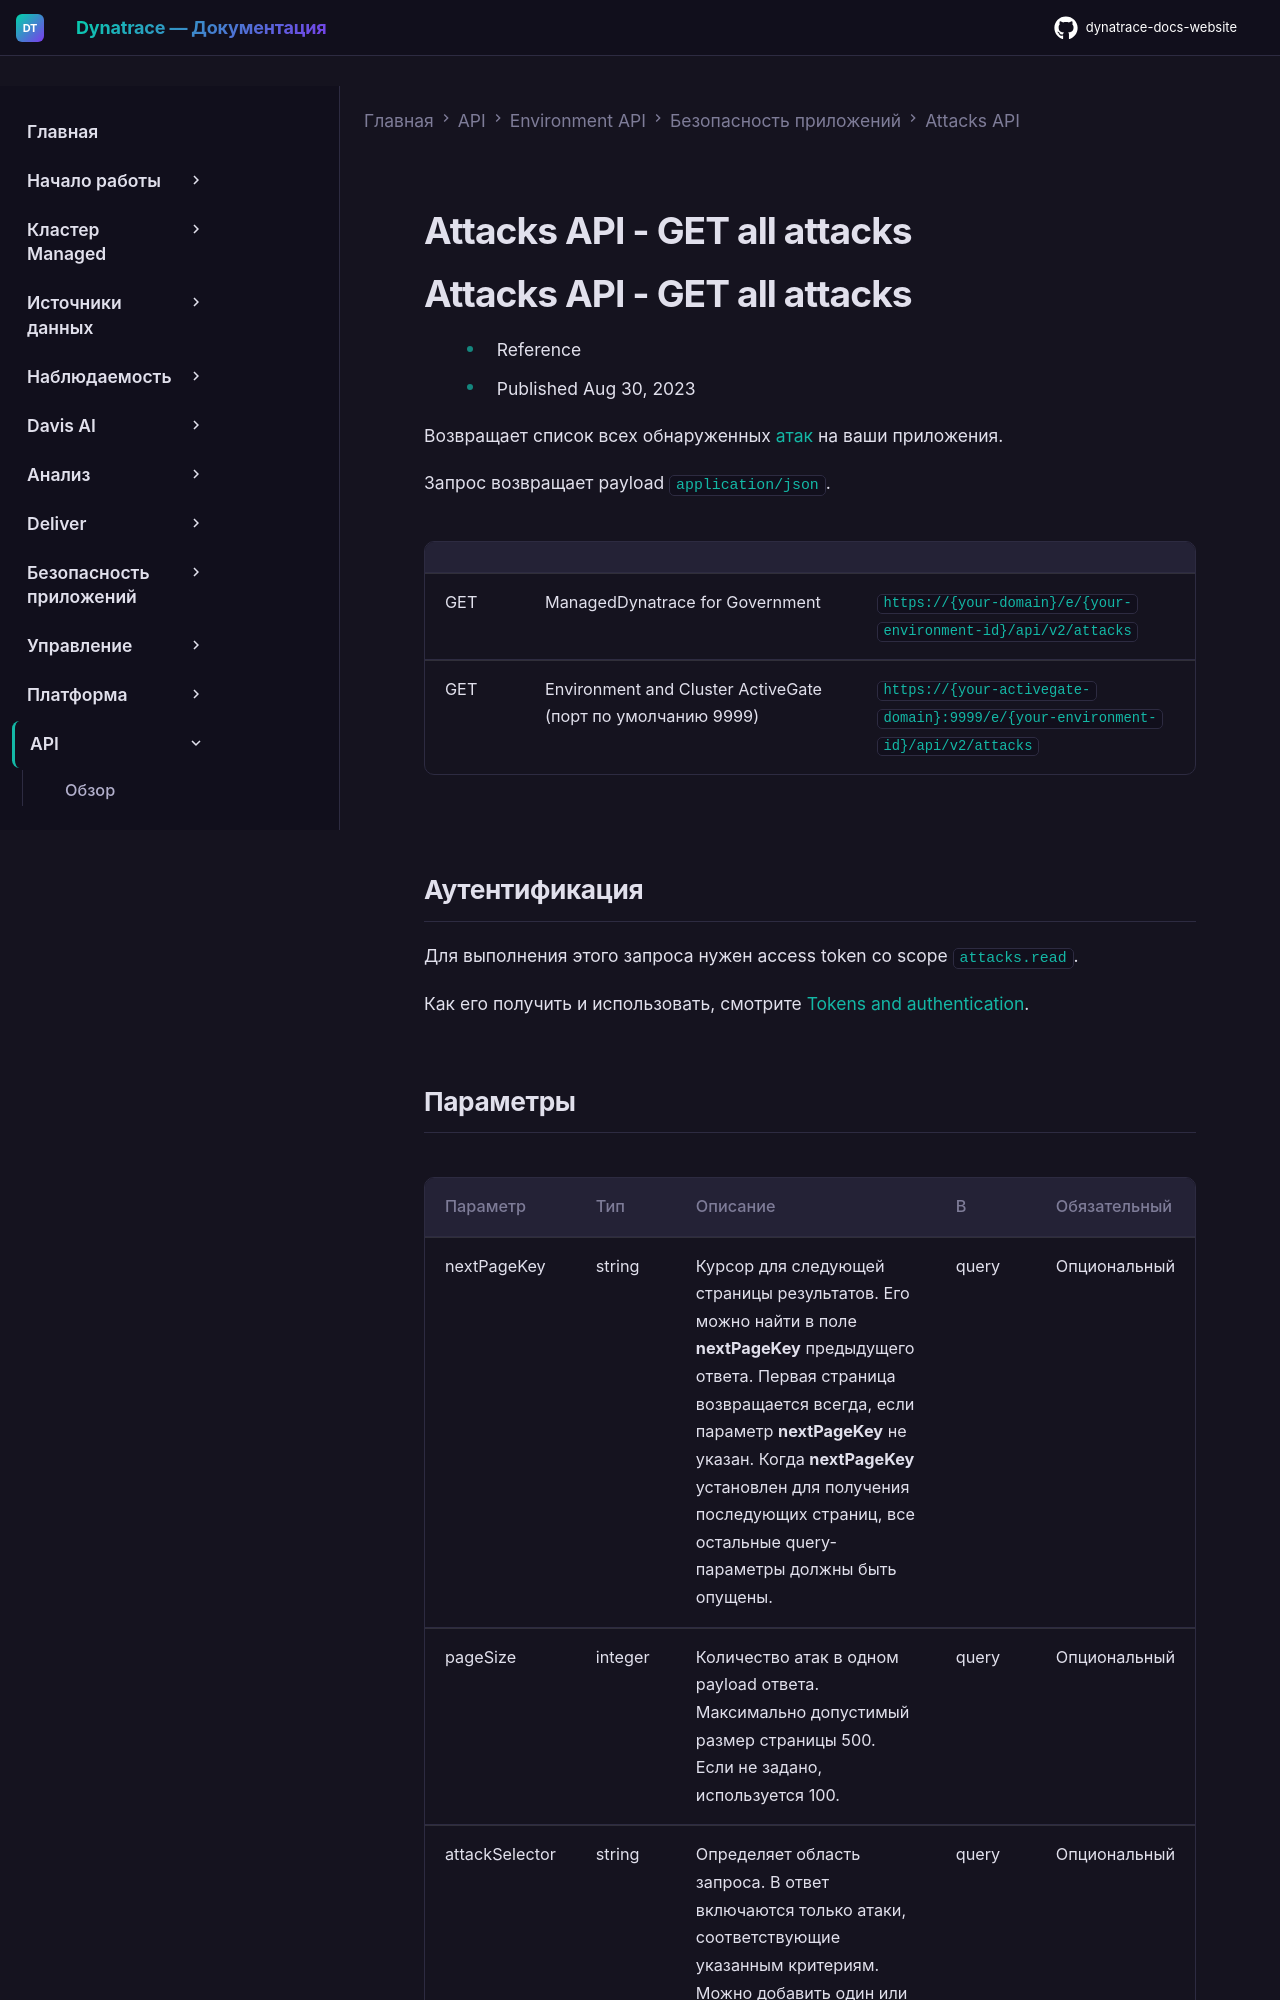

repository: Yerkebulan-Ardabayev/dynatrace-docs-website · page: managed-ru/dynatrace-api/environment-api/application-security/attacks/get-attacks/index.html · generator: mkdocs

---
title: Attacks API - GET all attacks
source: https://docs.dynatrace.com/managed/dynatrace-api/environment-api/application-security/attacks/get-attacks
scraped: 2026-05-12T11:58:03.842060
---

# Attacks API - GET all attacks

# Attacks API - GET all attacks

* Reference
* Published Aug 30, 2023

Возвращает список всех обнаруженных [атак](/managed/secure/application-security/application-protection/manage-attacks "Отслеживайте атаки на код вашего приложения.") на ваши приложения.

Запрос возвращает payload `application/json`.

|  |  |  |
| --- | --- | --- |
| GET | ManagedDynatrace for Government | `https://{your-domain}/e/{your-environment-id}/api/v2/attacks` |
| GET | Environment and Cluster ActiveGate (порт по умолчанию 9999) | `https://{your-activegate-domain}:9999/e/{your-environment-id}/api/v2/attacks` |

## Аутентификация

Для выполнения этого запроса нужен access token со scope `attacks.read`.

Как его получить и использовать, смотрите [Tokens and authentication](/managed/discover-dynatrace/references/dynatrace-api/basics/dynatrace-api-authentication).
